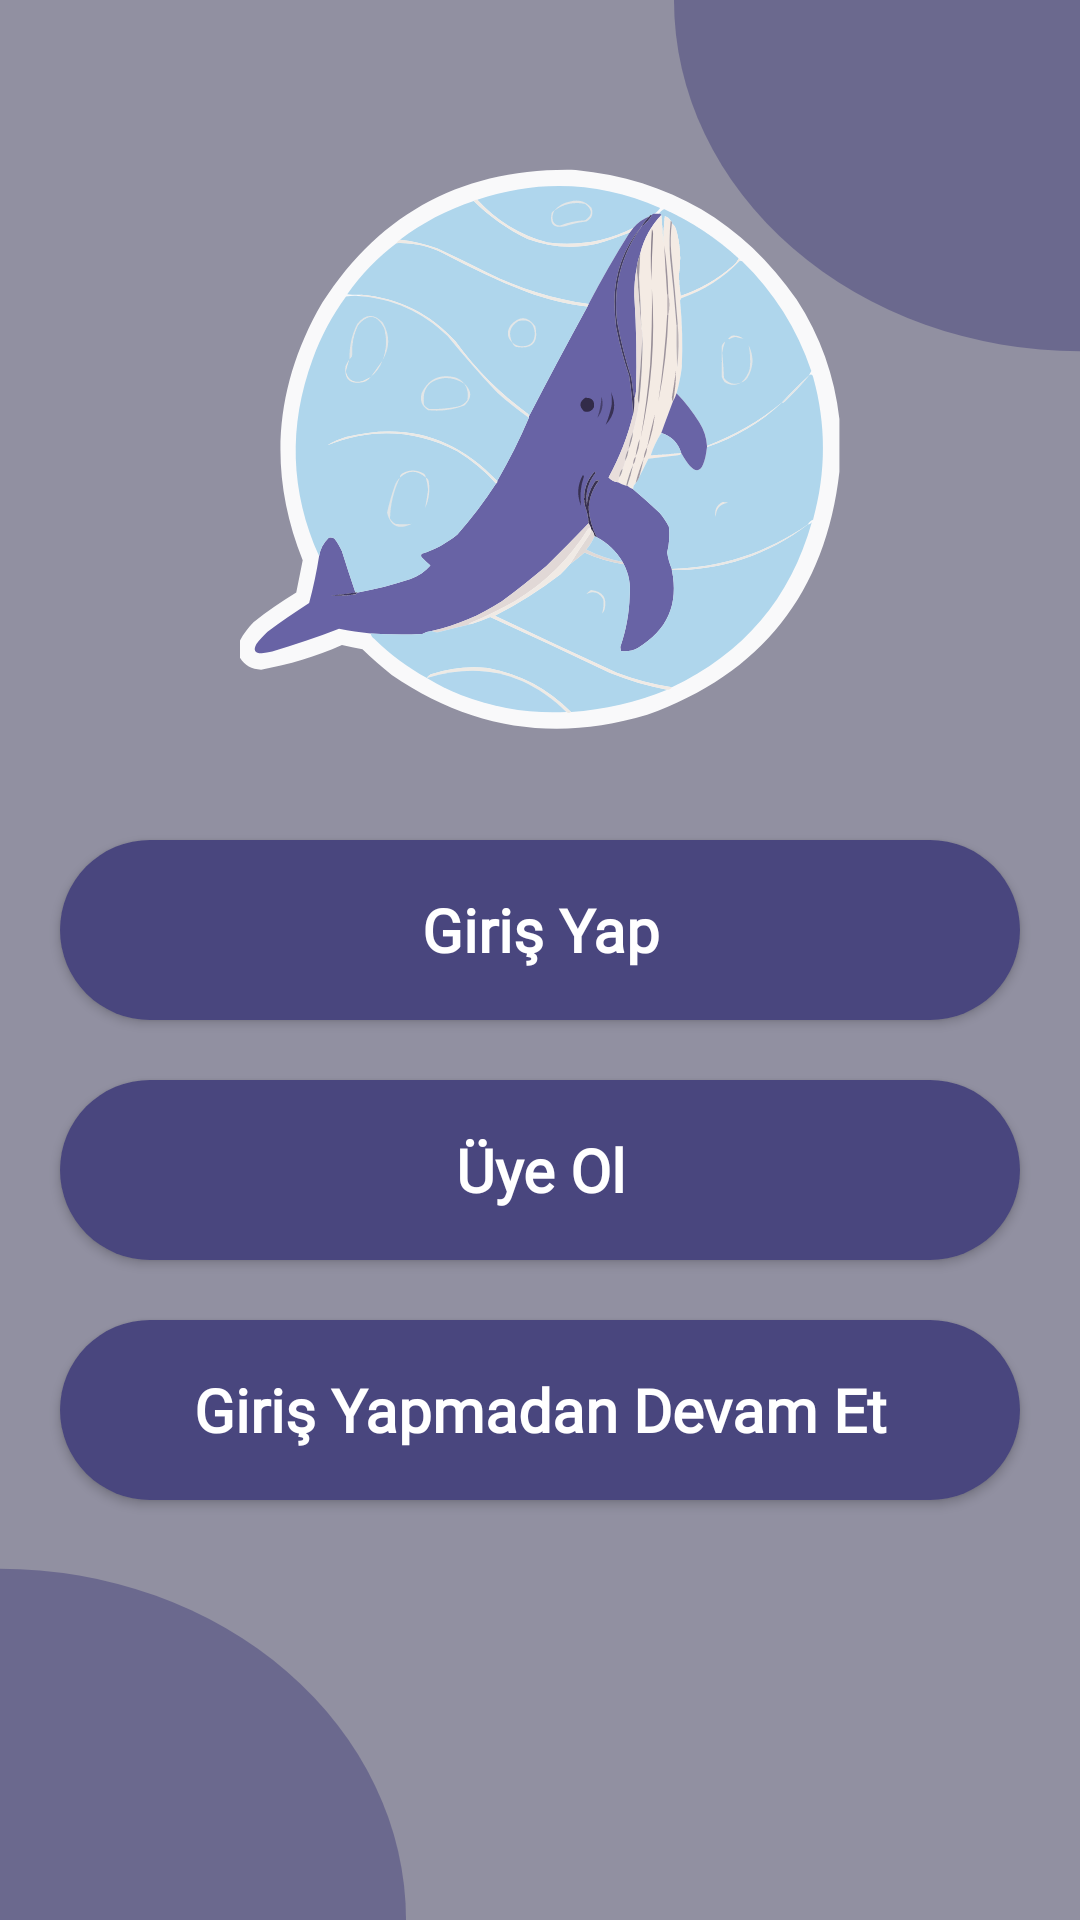

The Android layout XML behind this screen, and the referenced resources:
<!-- AndroidManifest.xml: application theme Theme.MyDiary -->
<!-- res/layout/fragment_login_options.xml -->
<?xml version="1.0" encoding="utf-8"?>
<androidx.constraintlayout.widget.ConstraintLayout
    xmlns:android="http://schemas.android.com/apk/res/android"
    xmlns:app="http://schemas.android.com/apk/res-auto"
    xmlns:tools="http://schemas.android.com/tools"
    android:layout_width="match_parent"
    android:layout_height="match_parent"
    tools:context=".view.HomeActivity">

    <ImageView
        android:id="@+id/login_options_whale"
        android:layout_width="200dp"
        android:layout_height="200dp"
        android:layout_marginTop="50dp"
        android:contentDescription="@string/login_options_whale_contentDescription"
        app:layout_constraintEnd_toEndOf="parent"
        app:layout_constraintStart_toStartOf="parent"
        app:layout_constraintTop_toTopOf="parent"
        app:srcCompat="@drawable/login_options_whale" />
    <Button
        android:id="@+id/login"
        style="@style/mainTextStyle"
        android:layout_width="match_parent"
        android:layout_height="60dp"
        android:layout_marginHorizontal="20dp"
        android:layout_marginTop="30dp"
        android:background="@drawable/main_button"
        android:text="@string/login"
        app:layout_constraintEnd_toEndOf="parent"
        app:layout_constraintStart_toStartOf="parent"
        app:layout_constraintTop_toBottomOf="@+id/login_options_whale" />
    <Button
        android:id="@+id/sign_up"
        style="@style/mainTextStyle"
        android:layout_width="match_parent"
        android:layout_height="60dp"
        android:layout_marginHorizontal="20dp"
        android:layout_marginTop="20dp"
        android:background="@drawable/main_button"
        android:text="@string/sign_up"
        app:layout_constraintEnd_toEndOf="parent"
        app:layout_constraintStart_toStartOf="parent"
        app:layout_constraintTop_toBottomOf="@+id/login" />
    <Button
        android:id="@+id/continue_without_login"
        style="@style/mainTextStyle"
        android:layout_width="match_parent"
        android:layout_height="60dp"
        android:layout_marginHorizontal="20dp"
        android:layout_marginTop="20dp"
        android:background="@drawable/main_button"
        android:text="@string/continue_without_login"
        app:layout_constraintEnd_toEndOf="parent"
        app:layout_constraintStart_toStartOf="parent"
        app:layout_constraintTop_toBottomOf="@+id/sign_up" />

</androidx.constraintlayout.widget.ConstraintLayout >
<!-- resources referenced by this layout -->
<resources>
  <!-- drawable login_options_whale: vector/xml drawable (drawable, 26835 chars, omitted) -->
  <!-- drawable main_button (drawable) -->
  <?xml version="1.0" encoding="utf-8"?>
  <shape xmlns:android="http://schemas.android.com/apk/res/android"
      android:shape="rectangle" >
      <corners android:radius="77dp" />
      <solid android:color="@color/main_color" />
  </shape>
  <string name="continue_without_login">Giriş Yapmadan Devam Et</string>
  <string name="login">Giriş Yap</string>
  <string name="login_options_whale_contentDescription">Balina</string>
  <string name="sign_up">Üye Ol</string>
  <style name="mainTextStyle" parent="Theme.MaterialComponents.DayNight.NoActionBar">
          <item name="android:fontFamily">@font/roboto_medium</item>
          <item name="android:textSize">20sp</item>
          <item name="android:textStyle">bold</item>
          <item name="android:textColor">@color/white</item>
          <item name="android:textAlignment">center</item>
      </style>
  <style name="Theme.MyDiary" parent="Theme.Material3.DayNight.NoActionBar">
          <item name="colorPrimary">@color/main_color</item>
          <item name="android:windowBackground">@drawable/main_background</item>
          <item name="floatingActionButtonStyle">@style/FloatingActionButtonStyle</item>
      </style>
  <color name="main_color">#49467E</color>
  <color name="white">#FFFFFFFF</color>
  <!-- drawable main_background (drawable) -->
  <vector xmlns:android="http://schemas.android.com/apk/res/android"
      xmlns:tools="http://schemas.android.com/tools"
      android:width="1080dp"
      android:height="2220dp"
      android:viewportWidth="1080"
      android:viewportHeight="2220"
      tools:ignore="VectorRaster">
      <group>
          <path
              android:fillColor="@color/main_background"
              android:pathData="M0 0H1080V2220H0z"/>
          <path
              android:fillColor="@color/main_background_ellipse"
              android:pathData="M0 1814A406 406 0 1 0 0 2626 406 406 0 1 0 0 1814z"/>
          <path
              android:fillColor="@color/main_background_ellipse"
              android:pathData="M1080-406A406 406 0 1 0 1080 406 406 406 0 1 0 1080-406z"/>
      </group>
  </vector>
  <style name="FloatingActionButtonStyle" parent="Widget.Design.FloatingActionButton">
          <item name="shapeAppearanceOverlay">@style/floatingActionButton</item>
          <item name="backgroundTint">@color/main_color</item>
          <item name="tint">@color/white</item>
      </style>
  <color name="main_background">#9190A1</color>
  <color name="main_background_ellipse">#8549467E</color>
  <style name="floatingActionButton" parent="ShapeAppearance.MaterialComponents.SmallComponent">
          <item name="cornerSize">50%</item>
      </style>
</resources>
